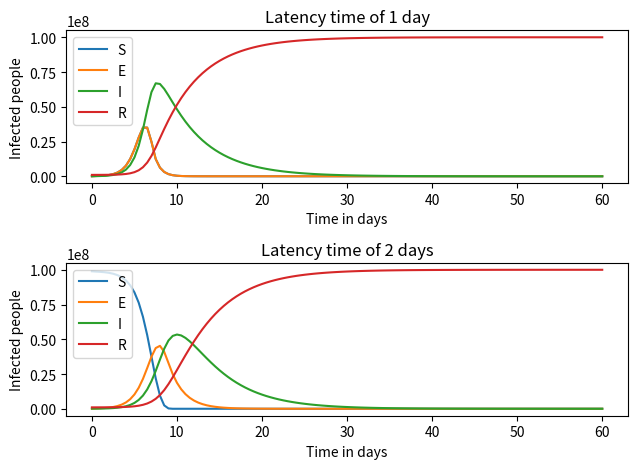

The matplotlib source for this figure:
import numpy as np
import matplotlib.pyplot as plt
import warnings
warnings.filterwarnings('ignore')

stnr = 1748884
def sir_model(stnr):
    populatie = int(str(stnr)[-2:]) * 1000000
    contacten = int(str(stnr)[3:-2]) 
    kans_infectie = float(str(stnr)[2])/100
    return populatie,contacten,kans_infectie

populatie, contacten,kans_infectie = sir_model(stnr)
print("De grootte van de populatie wordt {}, het gemiddelde aantal contacten per dag {} en de kans op infectie {}".format(populatie,contacten,kans_infectie))

h = 0.5 #days
trans_coeff = (kans_infectie * contacten) / populatie #day person
infectie_tijd = 5. #days 

end_time = 60 #days
num_steps = int(end_time / h)
times = h * np.array(range(num_steps + 1))

vaccinatie = int(populatie - ((1/infectie_tijd) / trans_coeff))
percentage_vaccinatie = int(100. / populatie * vaccinatie)
print("Er moeten {} mensen gevaccineerd worden om een epidemie te voorkomen, dit is {}% van de gehele populatie.".format(vaccinatie,percentage_vaccinatie))

def seir_model(latency_time):  
    s = np.zeros(num_steps + 1)
    e = np.zeros(num_steps + 1)
    i = np.zeros(num_steps + 1)
    r = np.zeros(num_steps + 1)
    
    s[0] = 1e8 - 1e6 - 1e5 
    e[0] = 0
    i[0] = 1e5
    r[0] = 1e6
    
    for step in range(num_steps): 
        s2e = h * trans_coeff * s[step] * i[step]
        e2i = h / latency_time * e[step]
        i2r = h / infectie_tijd * i[step]
        
        s[step+1] = s[step] - s2e
        e[step+1] = e[step] + s2e - e2i 
        i[step+1] = i[step] + e2i - i2r
        r[step+1] = r[step] + i2r
        
    return s,e,i,r 

def plot_me():
    ax1 = plt.subplot(211)
    ax1.set_title('Latency time of 1 day')
    plt.plot(times, e, label='S')
    plt.plot(times, e, label='E')
    plt.plot(times, i, label='I')
    plt.plot(times, r, label='R')
    plt.legend(loc="upper left")
    ax1.set(xlabel="Time in days",ylabel="Infected people")
    
    ax2 = plt.subplot(212)
    ax2.set_title('Latency time of 2 days')
    plt.plot(times, s_2, label='S')
    plt.plot(times, e_2, label='E')
    plt.plot(times, i_2, label='I')
    plt.plot(times, r_2, label='R')
    plt.legend(loc="upper left")
    ax2.set(xlabel="Time in days",ylabel="Infected people")

    plt.tight_layout()
    plt.show()

s,e,i,r = seir_model(1)
s_2,e_2,i_2,r_2 = seir_model(2)
plot_me()
